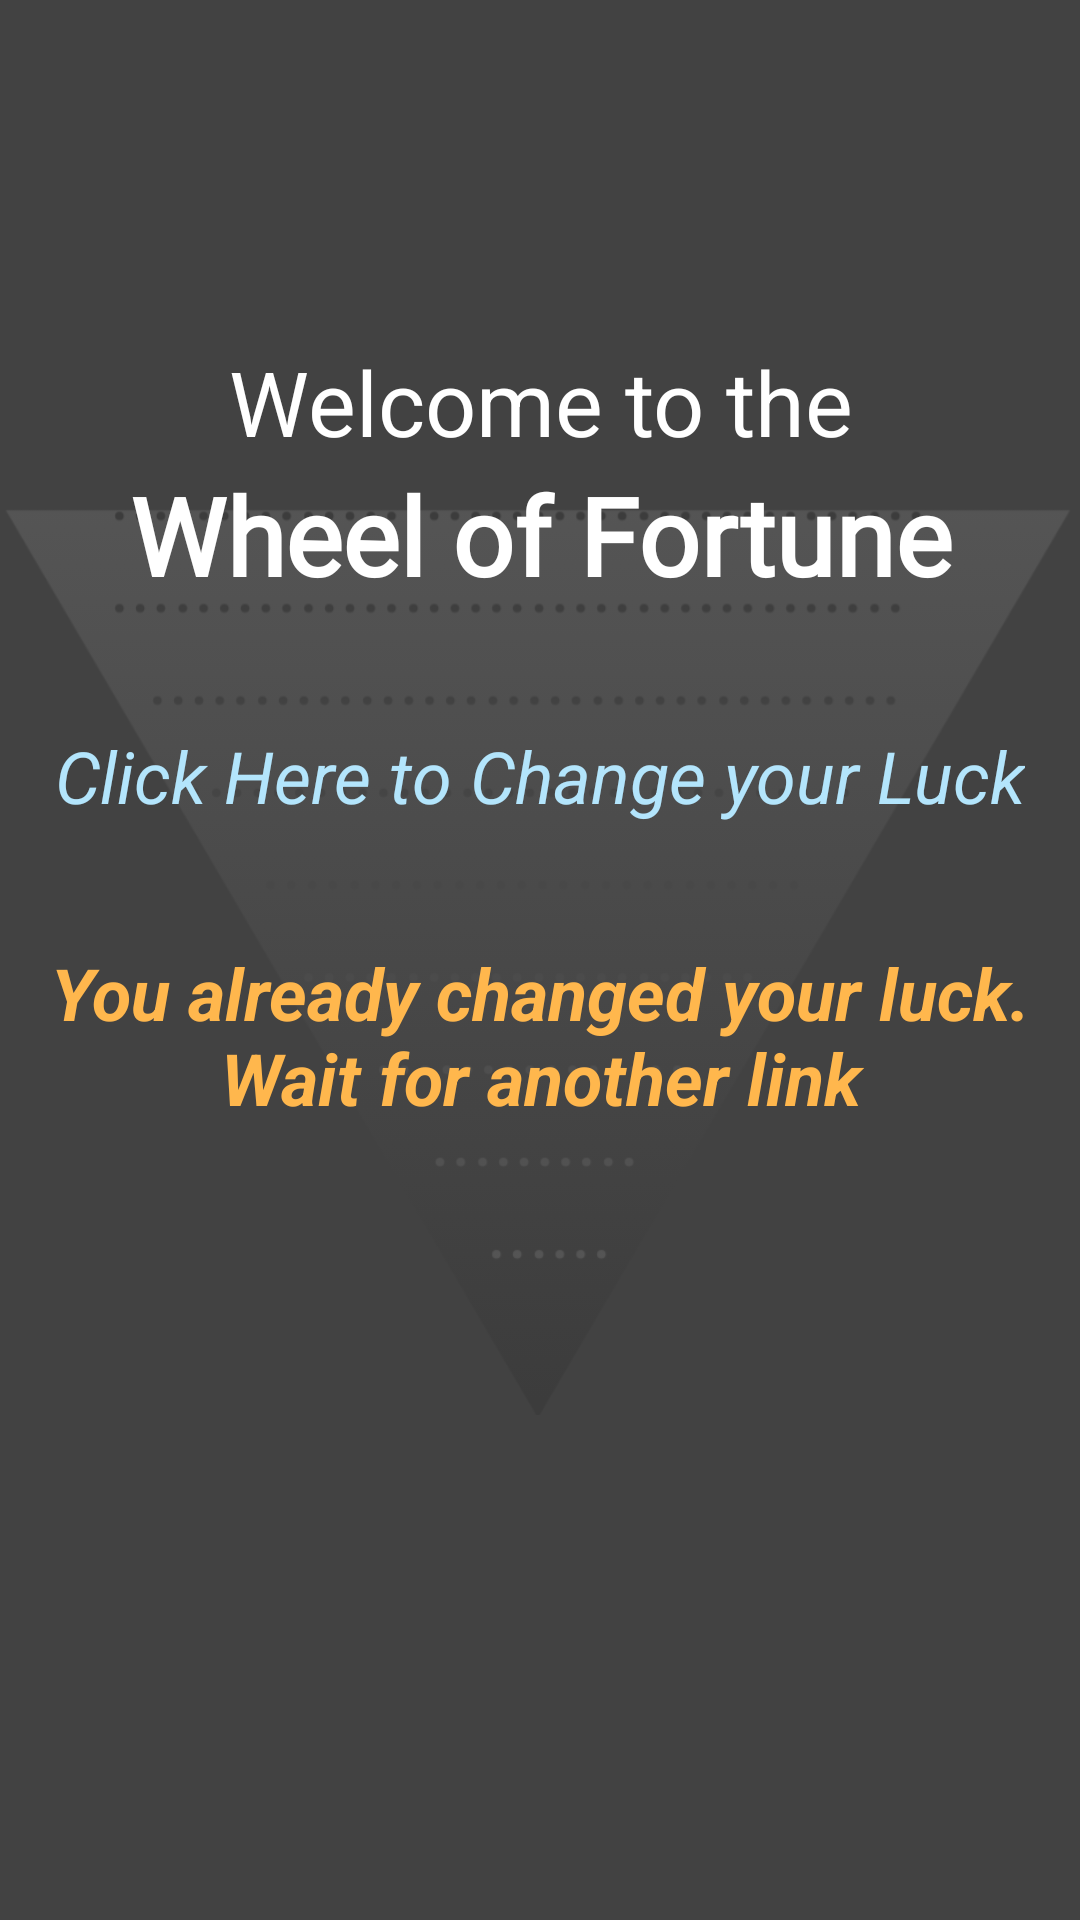

Reconstruct the res/layout file that produces this screen, plus the resources it refers to.
<!-- AndroidManifest.xml: application theme AppTheme -->
<!-- res/layout/activity_opening_screen.xml -->
<?xml version="1.0" encoding="utf-8"?>
<androidx.constraintlayout.widget.ConstraintLayout xmlns:android="http://schemas.android.com/apk/res/android"
    xmlns:app="http://schemas.android.com/apk/res-auto"
    xmlns:tools="http://schemas.android.com/tools"
    android:layout_width="match_parent"
    android:layout_height="match_parent"
    android:background="#424242"
    tools:context=".OpeningScreen">

    <ImageView
        android:layout_width="match_parent"
        android:layout_height="match_parent"
        android:src="@drawable/plutus_logo"
        android:alpha="0.1"
        />

    <LinearLayout
        android:id="@+id/linearLayout"
        android:layout_width="match_parent"
        android:layout_height="wrap_content"
        android:orientation="vertical"
        app:layout_constraintBottom_toBottomOf="parent"
        app:layout_constraintTop_toTopOf="parent"
        app:layout_constraintVertical_bias=".3">

        <TextView
            android:id="@+id/tv_heading"
            android:layout_width="match_parent"
            android:layout_height="wrap_content"
            android:gravity="center"
            android:text="Welcome to the"
            android:textColor="#FFFFFF"
            android:textSize="30sp" />

        <TextView
            android:layout_width="match_parent"
            android:layout_height="wrap_content"
            android:fontFamily="@font/almendra_diaplay"
            android:gravity="center"
            android:text="Wheel of Fortune"
            android:textColor="#FFFFFF"
            android:textSize="36sp"
            android:textStyle="bold" />

        <TextView
            android:id="@+id/tv_change_your_luck"
            android:layout_width="wrap_content"
            android:layout_height="wrap_content"
            android:layout_gravity="center"
            android:layout_marginTop="40dp"
            android:text="Click Here to Change your Luck"
            android:textColor="#b3e5fc"
            android:textSize="24sp"
            android:textStyle="italic" />

        <TextView
            android:id="@+id/tv_already_changed"
            android:layout_width="wrap_content"
            android:layout_height="wrap_content"
            android:layout_gravity="center"
            android:layout_marginTop="40dp"
            android:gravity="center"
            android:text="You already changed your luck. Wait for another link"
            android:textColor="#ffb74d"
            android:textSize="24sp"
            android:textStyle="italic|bold" />
    </LinearLayout>
    <LinearLayout
        android:id="@+id/progress_bar"
        android:layout_width="match_parent"
        android:layout_height="match_parent"
        android:background="#80000000"
        android:gravity="center"
        android:visibility="gone"
        >
        <ProgressBar
            android:layout_width="100dp"
            android:layout_height="100dp"
            app:layout_constraintBottom_toBottomOf="parent"
            app:layout_constraintEnd_toEndOf="parent"
            app:layout_constraintStart_toStartOf="parent"
            app:layout_constraintTop_toTopOf="parent" />
    </LinearLayout>


</androidx.constraintlayout.widget.ConstraintLayout>
<!-- resources referenced by this layout -->
<resources>
  <!-- drawable plutus_logo: png bitmap (drawable, 61161 bytes) -->
  <style name="AppTheme" parent="Theme.AppCompat.Light.NoActionBar">
      
      <item name="colorPrimary">@color/colorPrimary</item>
      <item name="colorPrimaryDark">@color/colorPrimaryDark</item>
      <item name="colorAccent">@color/colorAccent</item>
  
      <item name="android:windowNoTitle">true</item>
      <item name="android:windowActionBar">false</item>
      <item name="android:windowFullscreen">true</item>
      <item name="android:windowContentOverlay">@null</item>
    </style>
  <color name="colorPrimary">#6200EE</color>
  <color name="colorPrimaryDark">#3700B3</color>
  <color name="colorAccent">#03DAC5</color>
</resources>
